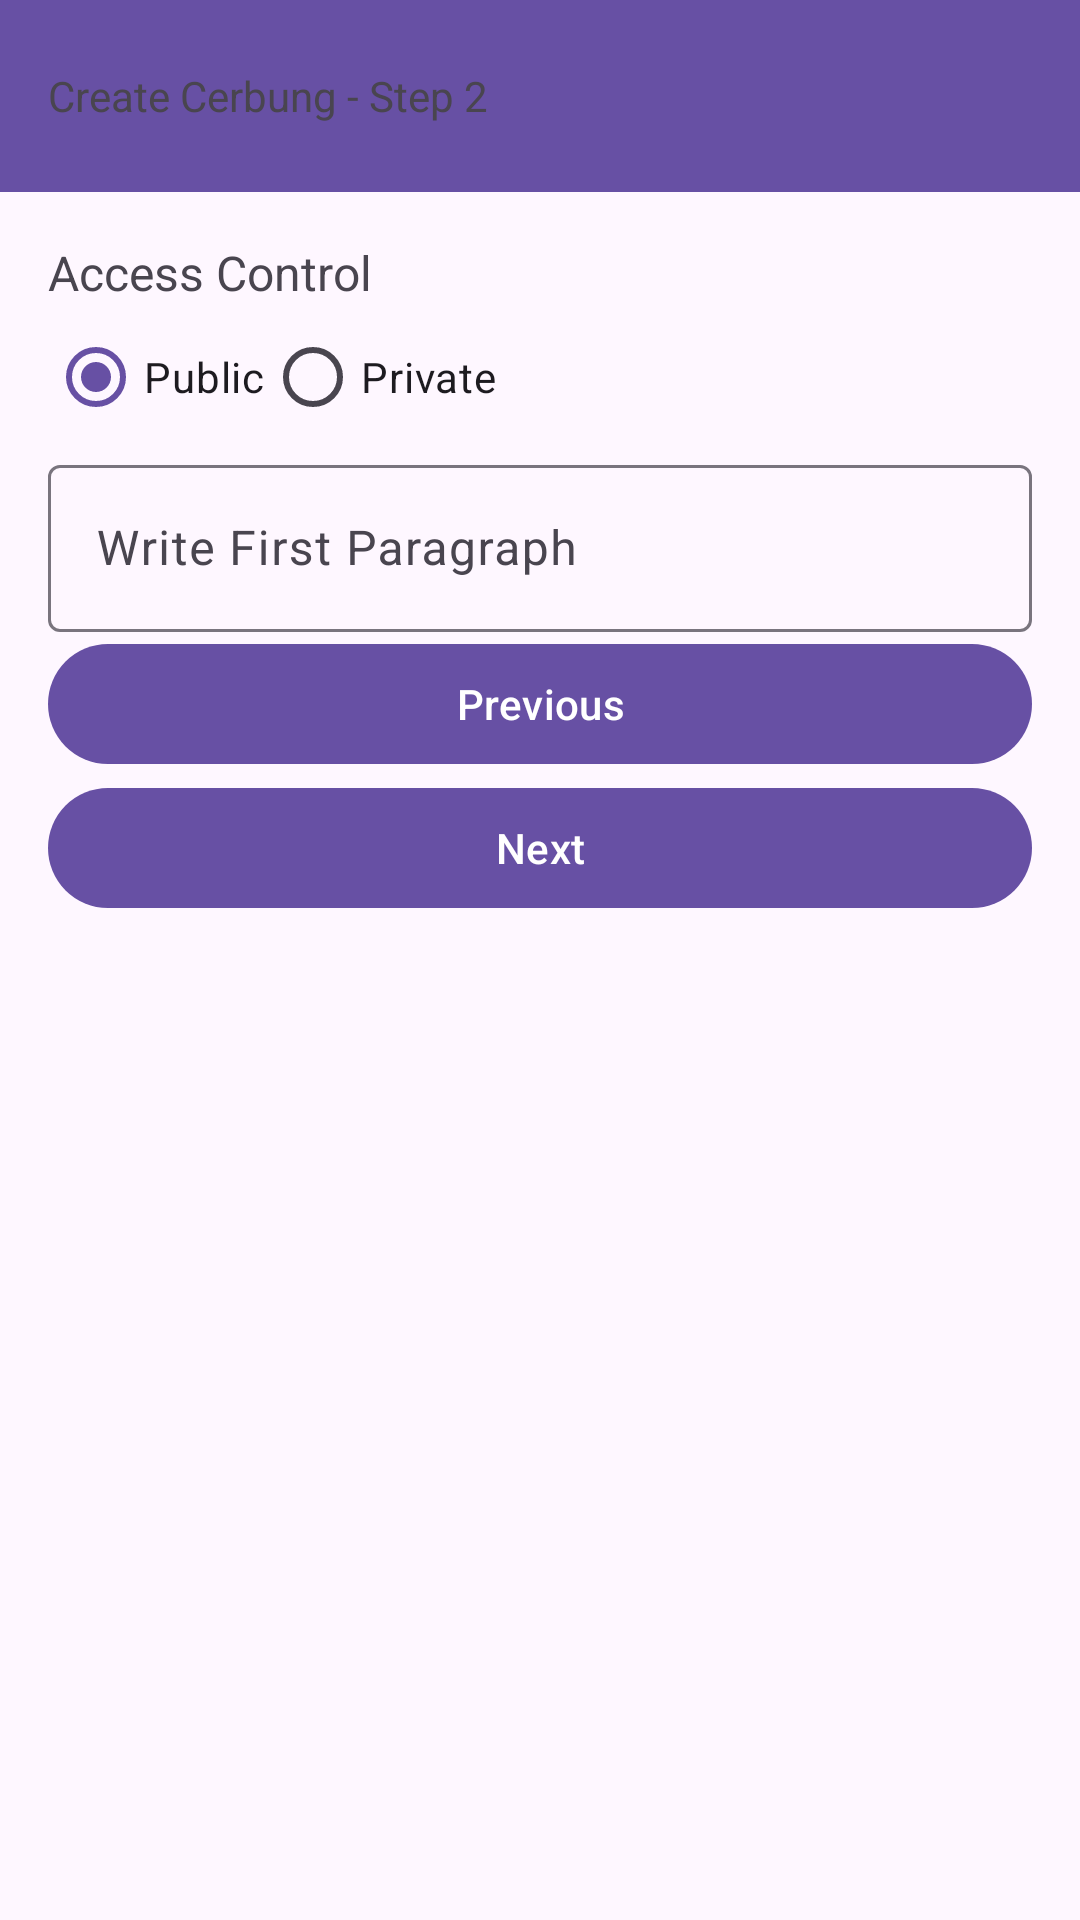

Reconstruct the res/layout file that produces this screen, plus the resources it refers to.
<!-- AndroidManifest.xml: application theme Theme.Project_NMP -->
<!-- res/layout/activity_create2.xml -->
<?xml version="1.0" encoding="utf-8"?>
<androidx.constraintlayout.widget.ConstraintLayout
    xmlns:android="http://schemas.android.com/apk/res/android"
    xmlns:app="http://schemas.android.com/apk/res-auto"
    xmlns:tools="http://schemas.android.com/tools"
    android:layout_width="match_parent"
    android:layout_height="match_parent"
    tools:context=".Create2Activity">

    <androidx.appcompat.widget.Toolbar
        android:id="@+id/toolbar"
        android:layout_width="match_parent"
        android:layout_height="?attr/actionBarSize"
        android:background="?attr/colorPrimary"
        app:layout_constraintTop_toTopOf="parent"
        app:layout_constraintLeft_toLeftOf="parent"
        app:layout_constraintRight_toRightOf="parent">

        <TextView
            android:layout_width="wrap_content"
            android:layout_height="wrap_content"
            android:text="Create Cerbung - Step 2"
            app:layout_constraintStart_toStartOf="parent"
            app:layout_constraintTop_toTopOf="parent"
            app:layout_constraintBottom_toBottomOf="parent" />

    </androidx.appcompat.widget.Toolbar>

    <androidx.core.widget.NestedScrollView
        android:layout_width="0dp"
        android:layout_height="0dp"
        app:layout_constraintTop_toBottomOf="@+id/toolbar"
        app:layout_constraintBottom_toBottomOf="parent"
        app:layout_constraintLeft_toLeftOf="parent"
        app:layout_constraintRight_toRightOf="parent">

        <LinearLayout
            android:layout_width="match_parent"
            android:layout_height="wrap_content"
            android:orientation="vertical"
            android:padding="16dp">

            <TextView
                android:layout_width="wrap_content"
                android:layout_height="wrap_content"
                android:text="Access Control"
                android:textSize="16sp"
                android:paddingEnd="16dp" />

            <RadioGroup
                android:id="@+id/accessControlRadioGroup"
                android:layout_width="match_parent"
                android:layout_height="wrap_content"
                android:orientation="horizontal">

                <RadioButton
                    android:id="@+id/publicRadioButton"
                    android:layout_width="wrap_content"
                    android:layout_height="wrap_content"
                    android:checked="true"
                    android:text="Public" />

                <RadioButton
                    android:id="@+id/privateRadioButton"
                    android:layout_width="wrap_content"
                    android:layout_height="wrap_content"
                    android:text="Private" />
            </RadioGroup>


            <com.google.android.material.textfield.TextInputLayout
                android:layout_width="match_parent"
                android:layout_height="wrap_content"
                android:hint="Write First Paragraph">
                <com.google.android.material.textfield.TextInputEditText
                    android:layout_width="match_parent"
                    android:layout_height="wrap_content"
                    android:id="@+id/firstParagraph"
                    android:inputType="textMultiLine" />
            </com.google.android.material.textfield.TextInputLayout>

            <com.google.android.material.button.MaterialButton
                android:layout_width="match_parent"
                android:layout_height="wrap_content"
                android:id="@+id/prevButton"
                android:text="Previous"
                app:layout_constraintTop_toBottomOf="@+id/firstParagraph" />

            <com.google.android.material.button.MaterialButton
                android:layout_width="match_parent"
                android:layout_height="wrap_content"
                android:id="@+id/nextButton"
                android:text="Next"
                app:layout_constraintTop_toBottomOf="@+id/prevButton" />

        </LinearLayout>
    </androidx.core.widget.NestedScrollView>
</androidx.constraintlayout.widget.ConstraintLayout>
<!-- resources referenced by this layout -->
<resources>
  <style name="Theme.Project_NMP" parent="Base.Theme.Project_NMP" />
  <style name="Base.Theme.Project_NMP" parent="Theme.Material3.DayNight.NoActionBar">
          
          
      </style>
</resources>
